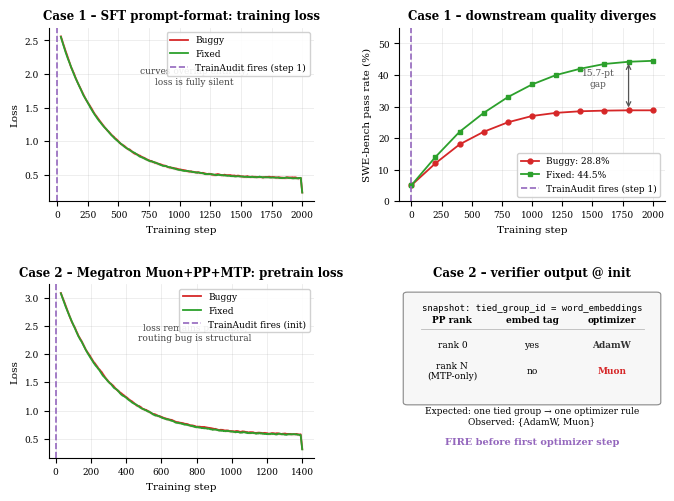

The script that saved this image: (Note: this script raises an exception after producing the figure.)
"""Two-case production figure for appendix §H (double-blind safe).

Cases: (1) SFT tokenizer, (2) Megatron Muon+PP+MTP routing.
Case 3 removed (no main-text claim). No GitHub issue/PR numbers.
"""
import numpy as np
import matplotlib
matplotlib.use('Agg')
import matplotlib.pyplot as plt
import matplotlib.gridspec as gridspec
from matplotlib.patches import FancyBboxPatch

np.random.seed(2025)

plt.rcParams.update({
    'font.family': 'serif',
    'font.size': 8,
    'axes.titlesize': 8.5,
    'axes.labelsize': 7.5,
    'legend.fontsize': 6.5,
    'xtick.labelsize': 6.5,
    'ytick.labelsize': 6.5,
    'lines.linewidth': 1.3,
    'axes.spines.top': False,
    'axes.spines.right': False,
    'axes.grid': True,
    'grid.alpha': 0.3,
    'grid.linewidth': 0.5,
})

C_BUGGY = '#d62728'
C_FIXED = '#2ca02c'
C_DETECT = '#9467bd'
C_SHADE = 0.12


def smooth(arr, w=25):
    k = np.ones(w) / w
    return np.convolve(arr, k, mode='same')


def noise(n, scale=1.0):
    return np.random.randn(n) * scale


fig = plt.figure(figsize=(7.0, 5.0))
gs = gridspec.GridSpec(
    2, 2, figure=fig,
    hspace=0.48, wspace=0.32,
    left=0.09, right=0.97, top=0.94, bottom=0.08,
)

# ── Case 1: SFT tokenizer ─────────────────────────────────────────────
N1 = 2000
t1 = np.arange(N1)
loss_fix1 = smooth(2.3 * np.exp(-t1 / 350) + 0.44 + noise(N1, 0.015), 25)
loss_bug1 = smooth(2.3 * np.exp(-t1 / 350) + 0.445 + noise(N1, 0.016), 25)
CLIP = 30
t1_v, loss_bug1v, loss_fix1v = t1[CLIP:], loss_bug1[CLIP:], loss_fix1[CLIP:]

ax = fig.add_subplot(gs[0, 0])
ax.plot(t1_v, loss_bug1v, color=C_BUGGY, label='Buggy')
ax.fill_between(t1_v, loss_bug1v - 0.012, loss_bug1v + 0.012,
                color=C_BUGGY, alpha=C_SHADE)
ax.plot(t1_v, loss_fix1v, color=C_FIXED, label='Fixed')
ax.axvline(1, color=C_DETECT, ls='--', lw=1.2,
           label='TrainAudit fires (step 1)')
ax.set_xlabel('Training step')
ax.set_ylabel('Loss')
ax.set_title('Case 1 – SFT prompt-format: training loss', fontweight='bold')
ax.text(0.55, 0.72, 'curves overlap entirely;\nloss is fully silent',
        transform=ax.transAxes, fontsize=6.5, color='#444444',
        ha='center', va='center')
ax.legend(loc='upper right', framealpha=0.9)

# SWE-bench
eval_steps = np.array([0, 200, 400, 600, 800, 1000, 1200, 1400, 1600, 1800, 2000])
buggy_swe = np.array([5, 12, 18, 22, 25, 27, 28, 28.5, 28.7, 28.8, 28.8])
fixed_swe = np.array([5, 14, 22, 28, 33, 37, 40, 42, 43.5, 44.2, 44.5])

ax = fig.add_subplot(gs[0, 1])
ax.plot(eval_steps, buggy_swe, 'o-', color=C_BUGGY, ms=3.5, label='Buggy: 28.8%')
ax.plot(eval_steps, fixed_swe, 's-', color=C_FIXED, ms=3.5, label='Fixed: 44.5%')
ax.axvline(1, color=C_DETECT, ls='--', lw=1.2, label='TrainAudit fires (step 1)')
ax.annotate('', xy=(1800, 28.8), xytext=(1800, 44.5),
            arrowprops=dict(arrowstyle='<->', color='#555555', lw=0.9))
ax.text(1550, 36.5, '15.7-pt\ngap', fontsize=6.5, color='#555555', ha='center')
ax.set_xlabel('Training step')
ax.set_ylabel('SWE-bench pass rate (%)')
ax.set_title('Case 1 – downstream quality diverges', fontweight='bold')
ax.set_ylim(0, 55)
ax.legend(loc='lower right', framealpha=0.9)

# ── Case 2: Megatron Muon+PP+MTP (no issue numbers) ───────────────────
N2 = 1400
t2 = np.arange(N2)
loss_fix2 = smooth(2.8 * np.exp(-t2 / 280) + 0.55 + noise(N2, 0.02), 20)
loss_bug2 = smooth(2.8 * np.exp(-t2 / 280) + 0.56 + noise(N2, 0.021), 20)
t2_v, loss_bug2v, loss_fix2v = t2[CLIP:], loss_bug2[CLIP:], loss_fix2[CLIP:]

ax = fig.add_subplot(gs[1, 0])
ax.plot(t2_v, loss_bug2v, color=C_BUGGY, label='Buggy')
ax.fill_between(t2_v, loss_bug2v - 0.015, loss_bug2v + 0.015,
                color=C_BUGGY, alpha=C_SHADE)
ax.plot(t2_v, loss_fix2v, color=C_FIXED, label='Fixed')
ax.axvline(0, color=C_DETECT, ls='--', lw=1.2, label='TrainAudit fires (init)')
ax.set_xlabel('Training step')
ax.set_ylabel('Loss')
ax.set_title('Case 2 – Megatron Muon+PP+MTP: pretrain loss',
             fontweight='bold')
ax.text(0.55, 0.72, 'loss remains plausible;\nrouting bug is structural',
        transform=ax.transAxes, fontsize=6.5, color='#444444',
        ha='center', va='center')
ax.legend(loc='upper right', framealpha=0.9)

# Verifier snapshot panel (right)
ax = fig.add_subplot(gs[1, 1])
ax.set_xlim(0, 10)
ax.set_ylim(0, 10)
ax.axis('off')
ax.set_title('Case 2 – verifier output @ init', fontweight='bold')

box = FancyBboxPatch((0.3, 3.2), 9.4, 6.2, boxstyle='round,pad=0.15',
                     facecolor='#f7f7f7', edgecolor='#888888', lw=0.8)
ax.add_patch(box)
ax.text(5.0, 8.9, 'snapshot: tied_group_id = word_embeddings',
        ha='center', va='top', fontsize=6.5, family='monospace')
headers = ['PP rank', 'embed tag', 'optimizer']
xs = [2.0, 5.0, 8.0]
for x, h in zip(xs, headers):
    ax.text(x, 7.8, h, ha='center', fontsize=6.5, fontweight='bold')
ax.plot([0.8, 9.2], [7.4, 7.4], color='#bbbbbb', lw=0.6)
rows = [
    ('rank 0', 'yes', 'AdamW'),
    ('rank N\n(MTP-only)', 'no', 'Muon'),
]
for i, (a, b, c) in enumerate(rows):
    y = 6.5 - i * 1.5
    ax.text(xs[0], y, a, ha='center', va='center', fontsize=6.5)
    ax.text(xs[1], y, b, ha='center', va='center', fontsize=6.5)
    ax.text(xs[2], y, c, ha='center', va='center', fontsize=6.5,
            color=C_BUGGY if c == 'Muon' else '#333333', fontweight='bold')

ax.text(5.0, 2.4,
        'Expected: one tied group → one optimizer rule\n'
        'Observed: {AdamW, Muon}',
        ha='center', va='center', fontsize=6.5)
ax.text(5.0, 0.9, 'FIRE before first optimizer step',
        ha='center', va='center', fontsize=7.0, color=C_DETECT,
        fontweight='bold')

out = 'figures/fig_case_studies.pdf'
fig.savefig(out, dpi=200, bbox_inches='tight')
print('wrote', out)
